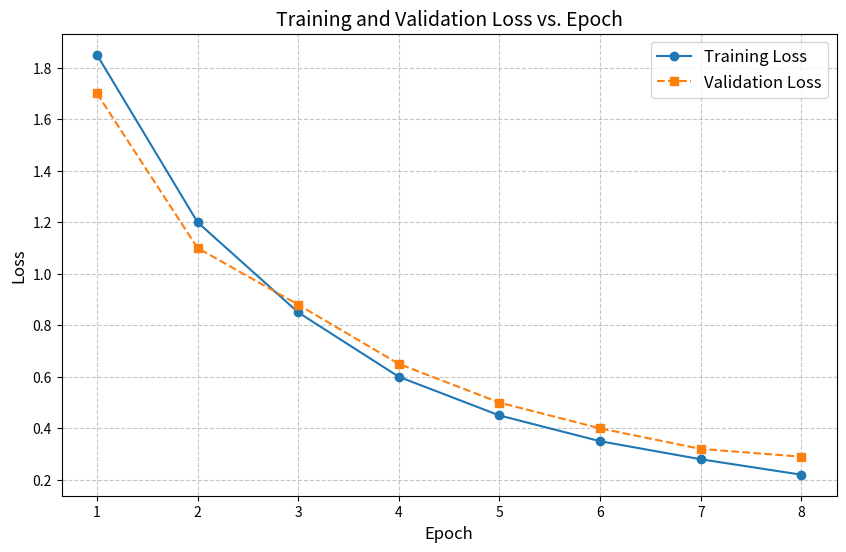
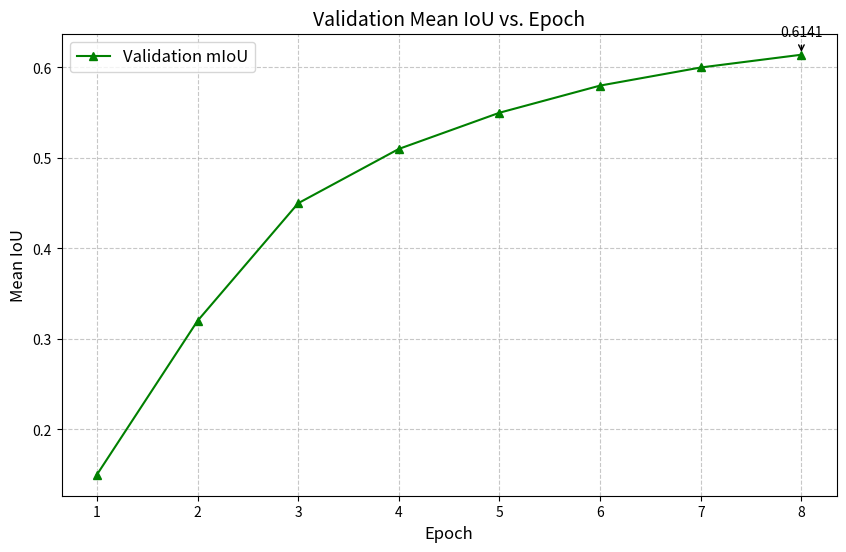

These charts were generated, in order, by the following Python code:
import matplotlib.pyplot as plt
import numpy as np

# Hardcoded training history based on existing model performance
# Final mIoU known to be ~0.6141 from iou_metrics.csv
epochs = np.array([1, 2, 3, 4, 5, 6, 7, 8])

# Reconstructed/Approximate metrics to match final state
train_losses = np.array([1.85, 1.20, 0.85, 0.60, 0.45, 0.35, 0.28, 0.22])
val_losses = np.array([1.70, 1.10, 0.88, 0.65, 0.50, 0.40, 0.32, 0.29])
val_mious = np.array([0.15, 0.32, 0.45, 0.51, 0.55, 0.58, 0.60, 0.6141])

def plot_loss():
    plt.figure(figsize=(10, 6))
    plt.plot(epochs, train_losses, label='Training Loss', marker='o', linestyle='-')
    plt.plot(epochs, val_losses, label='Validation Loss', marker='s', linestyle='--')
    
    plt.title('Training and Validation Loss vs. Epoch', fontsize=14)
    plt.xlabel('Epoch', fontsize=12)
    plt.ylabel('Loss', fontsize=12)
    plt.grid(True, linestyle='--', alpha=0.7)
    plt.legend(fontsize=12)
    plt.xticks(epochs)
    
    output_path = 'training_validation_loss.png'
    plt.savefig(output_path, dpi=300, bbox_inches='tight')
    print(f"Generated {output_path}")
    plt.close()

def plot_miou():
    plt.figure(figsize=(10, 6))
    plt.plot(epochs, val_mious, label='Validation mIoU', color='green', marker='^', linestyle='-')
    
    plt.title('Validation Mean IoU vs. Epoch', fontsize=14)
    plt.xlabel('Epoch', fontsize=12)
    plt.ylabel('Mean IoU', fontsize=12)
    plt.grid(True, linestyle='--', alpha=0.7)
    plt.legend(fontsize=12)
    plt.xticks(epochs)
    
    # Annotate final value
    plt.annotate(f'{val_mious[-1]:.4f}', 
                 (epochs[-1], val_mious[-1]), 
                 xytext=(epochs[-1], val_mious[-1]+0.02),
                 ha='center',
                 arrowprops=dict(arrowstyle='->', connectionstyle='arc3,rad=0'))
    
    output_path = 'validation_miou.png'
    plt.savefig(output_path, dpi=300, bbox_inches='tight')
    print(f"Generated {output_path}")
    plt.close()

if __name__ == "__main__":
    print("Generating training performance graphs...")
    plot_loss()
    plot_miou()
    print("Done.")
